Image classification data set "MTARSI 2.v2i.folder" (syedsami424/Image_Processing on GitHub). Class labels (26): A-10 Thunderbolt, airliner, B-1 Lancer, B-2 Spirit, B-52 Stratofortress, B-57 Canberra, business jet, C-130 Hercules, C-135 Stratolifter, C-17 Globemaster, C-5 Galaxy, E-2 Hawkeye, E-3 Sentry, EA-6B Prowler, F-15 Eagle, F-16 Falcon, F-18 Hornet, F-22 Raptor, F 35 JSF, F-4 Phantom, King Air, P-3 Orion, RC-135 Rivet Joint, small planes, Tu-160 Tupolev White Swan, UTA Fokker 50 utility transport.

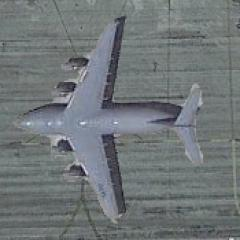
Label: C-17 Globemaster

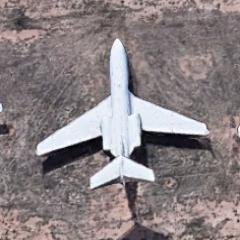
Label: business jet

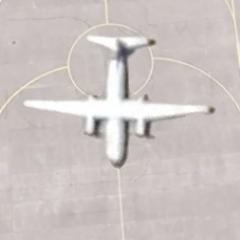
Label: UTA Fokker 50 utility transport

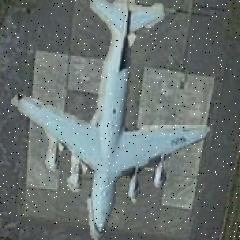
Label: C-5 Galaxy

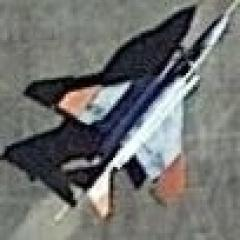
Label: F-4 Phantom

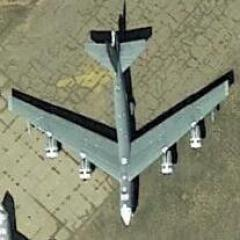
Label: B-52 Stratofortress
